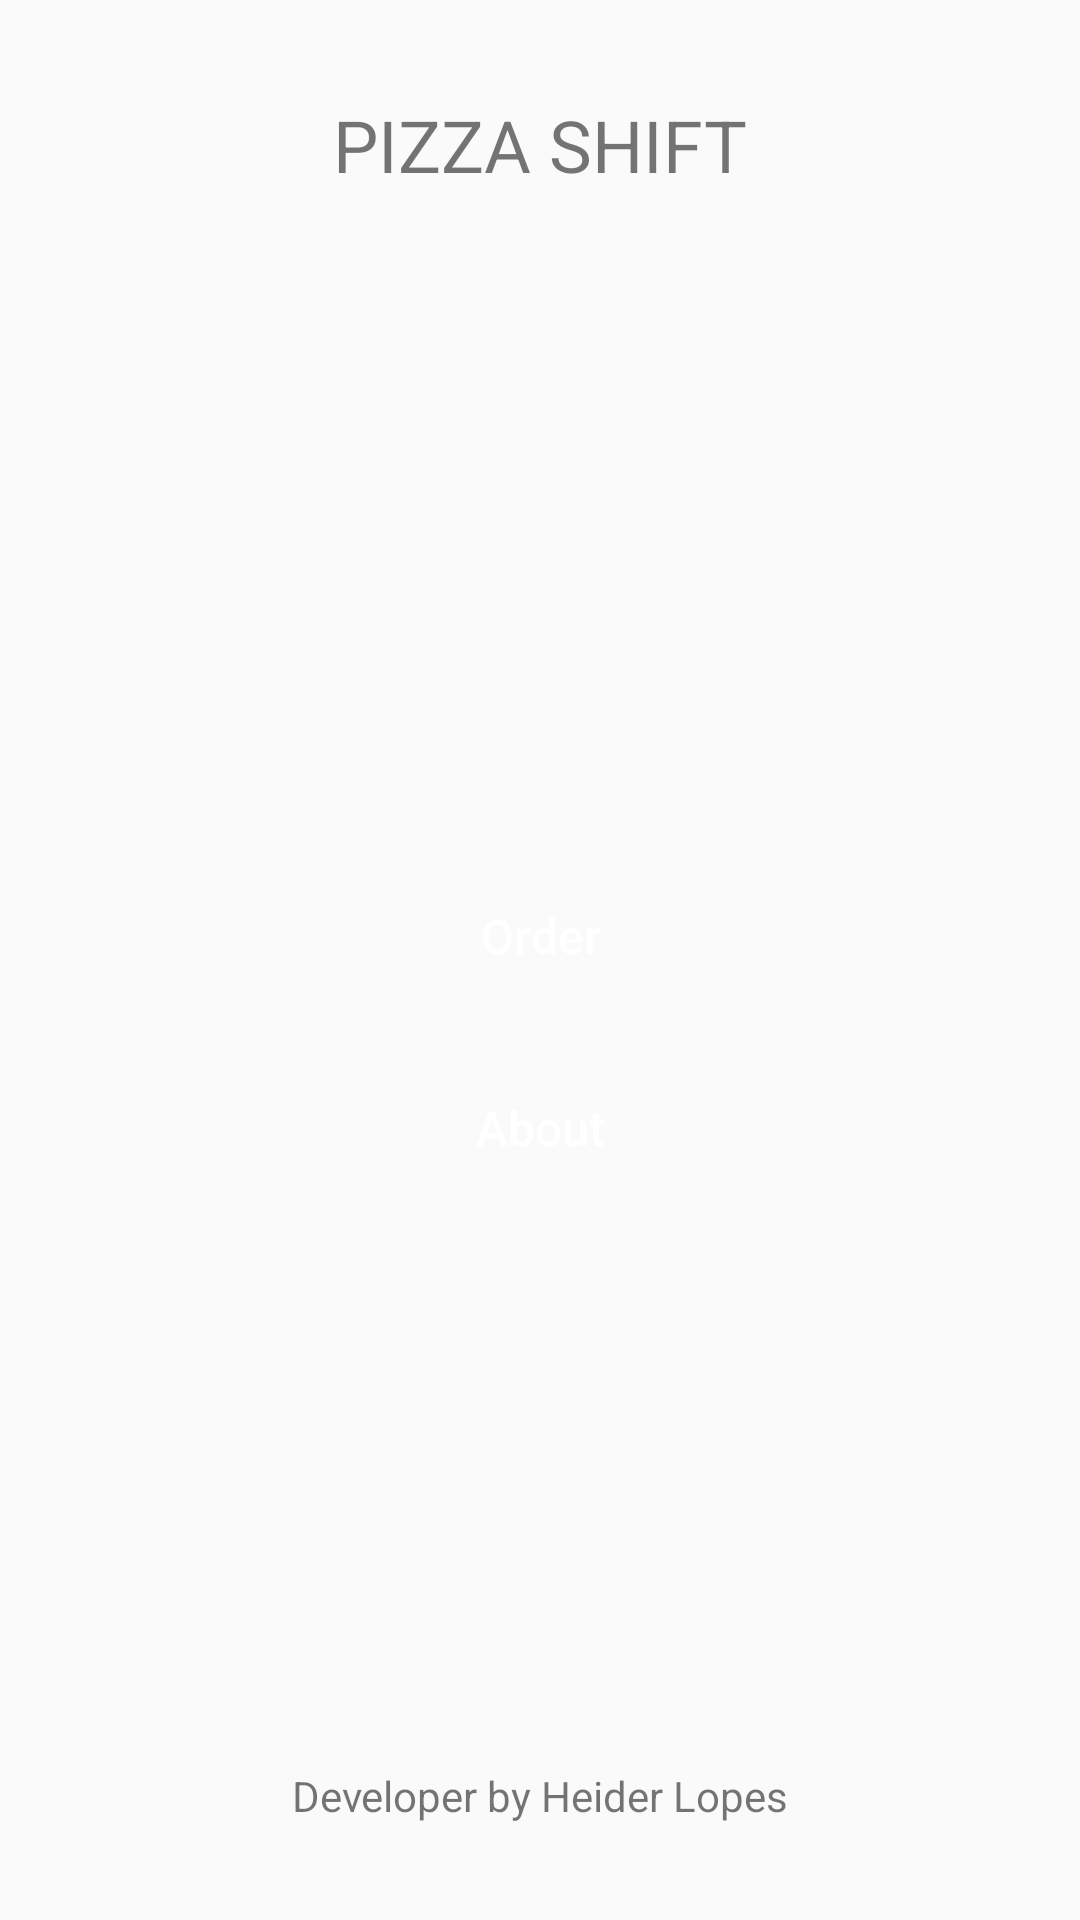

The Android layout XML behind this screen, and the referenced resources:
<!-- AndroidManifest.xml: application theme AppTheme -->
<!-- res/layout/activity_menu.xml -->
<?xml version="1.0" encoding="utf-8"?>
<RelativeLayout xmlns:android="http://schemas.android.com/apk/res/android"
    xmlns:tools="http://schemas.android.com/tools"
    android:id="@+id/activity_menu"
    android:layout_width="match_parent"
    android:layout_height="match_parent"
    android:padding="@dimen/padding_padrao"
    tools:context="br.com.fiap.pizzaria.MenuActivity">

    <include layout="@layout/cabecalho"/>

    <RelativeLayout
        android:layout_below="@+id/meucabecalho"
        android:layout_above="@+id/meurodape"
        android:layout_width="match_parent"
        android:layout_height="match_parent"
        android:gravity="center">

        <TextView
            android:id="@+id/tvSaudacao"
            android:layout_width="match_parent"
            android:layout_height="wrap_content"
            android:gravity="center"
            tools:text="Olá, terraqueo"
            android:layout_marginBottom="16dp"/>

        <Button
            android:layout_below="@+id/tvSaudacao"
            android:id="@+id/btFazerPedido"
            style="@style/botao"
            android:text="@string/label_fazer_pedido"
            android:textAllCaps="false"/>

        <Button
            android:layout_marginTop="16dp"
            android:layout_below="@id/btFazerPedido"
            android:id="@+id/btSobre"
            style="@style/botao"
            android:text="@string/label_sobre"
            android:textAllCaps="false"/>
    </RelativeLayout>
    
    <include layout="@layout/rodape" />

</RelativeLayout>
<!-- res/layout/cabecalho.xml (included above) -->
<?xml version="1.0" encoding="utf-8"?>
<RelativeLayout xmlns:android="http://schemas.android.com/apk/res/android"
    android:layout_width="match_parent"
    android:layout_height="wrap_content"
    android:orientation="vertical"
    android:id="@+id/meucabecalho"
    android:layout_alignParentTop="true">

    <TextView
        android:layout_width="match_parent"
        android:layout_height="wrap_content"
        android:text="PIZZA SHIFT"
        android:textSize="24sp"
        android:gravity="center"
        android:padding="@dimen/padding_padrao"/>

</RelativeLayout>
<!-- res/layout/rodape.xml (included above) -->
<?xml version="1.0" encoding="utf-8"?>
<RelativeLayout xmlns:android="http://schemas.android.com/apk/res/android"
    android:layout_width="match_parent"
    android:layout_height="wrap_content"
    android:orientation="vertical"
    android:id="@+id/meurodape"
    android:layout_alignParentBottom="true">

    <TextView
        android:layout_width="match_parent"
        android:layout_height="wrap_content"
        android:text="@string/label_rodape"
        android:gravity="center"
        android:padding="@dimen/padding_padrao"/>
</RelativeLayout>
<!-- resources referenced by this layout -->
<resources>
  <dimen name="padding_padrao">16dp</dimen>
  <string name="label_fazer_pedido">Order</string>
  <string name="label_rodape">Developer by Heider Lopes</string>
  <string name="label_sobre">About</string>
  <style name="botao">
          <item name="android:layout_width">match_parent</item>
          <item name="android:layout_height">wrap_content</item>
          <item name="android:textSize">@dimen/tamanho_texto_botao</item>
          <item name="android:textColor">@color/corDaFonteDoBotao</item>
          <item name="android:background">@drawable/botao_personalizado</item>
      </style>
  <style name="AppTheme" parent="Theme.AppCompat.Light.DarkActionBar">
          
          <item name="colorPrimary">@color/colorPrimary</item>
          <item name="colorPrimaryDark">@color/colorPrimaryDark</item>
          <item name="colorAccent">@color/colorAccent</item>
      </style>
  <dimen name="tamanho_texto_botao">16sp</dimen>
  <color name="corDaFonteDoBotao">#FFF</color>
  <color name="colorPrimary">#009688</color>
  <color name="colorPrimaryDark">#00796B</color>
  <color name="colorAccent">#8BC34A</color>
</resources>
